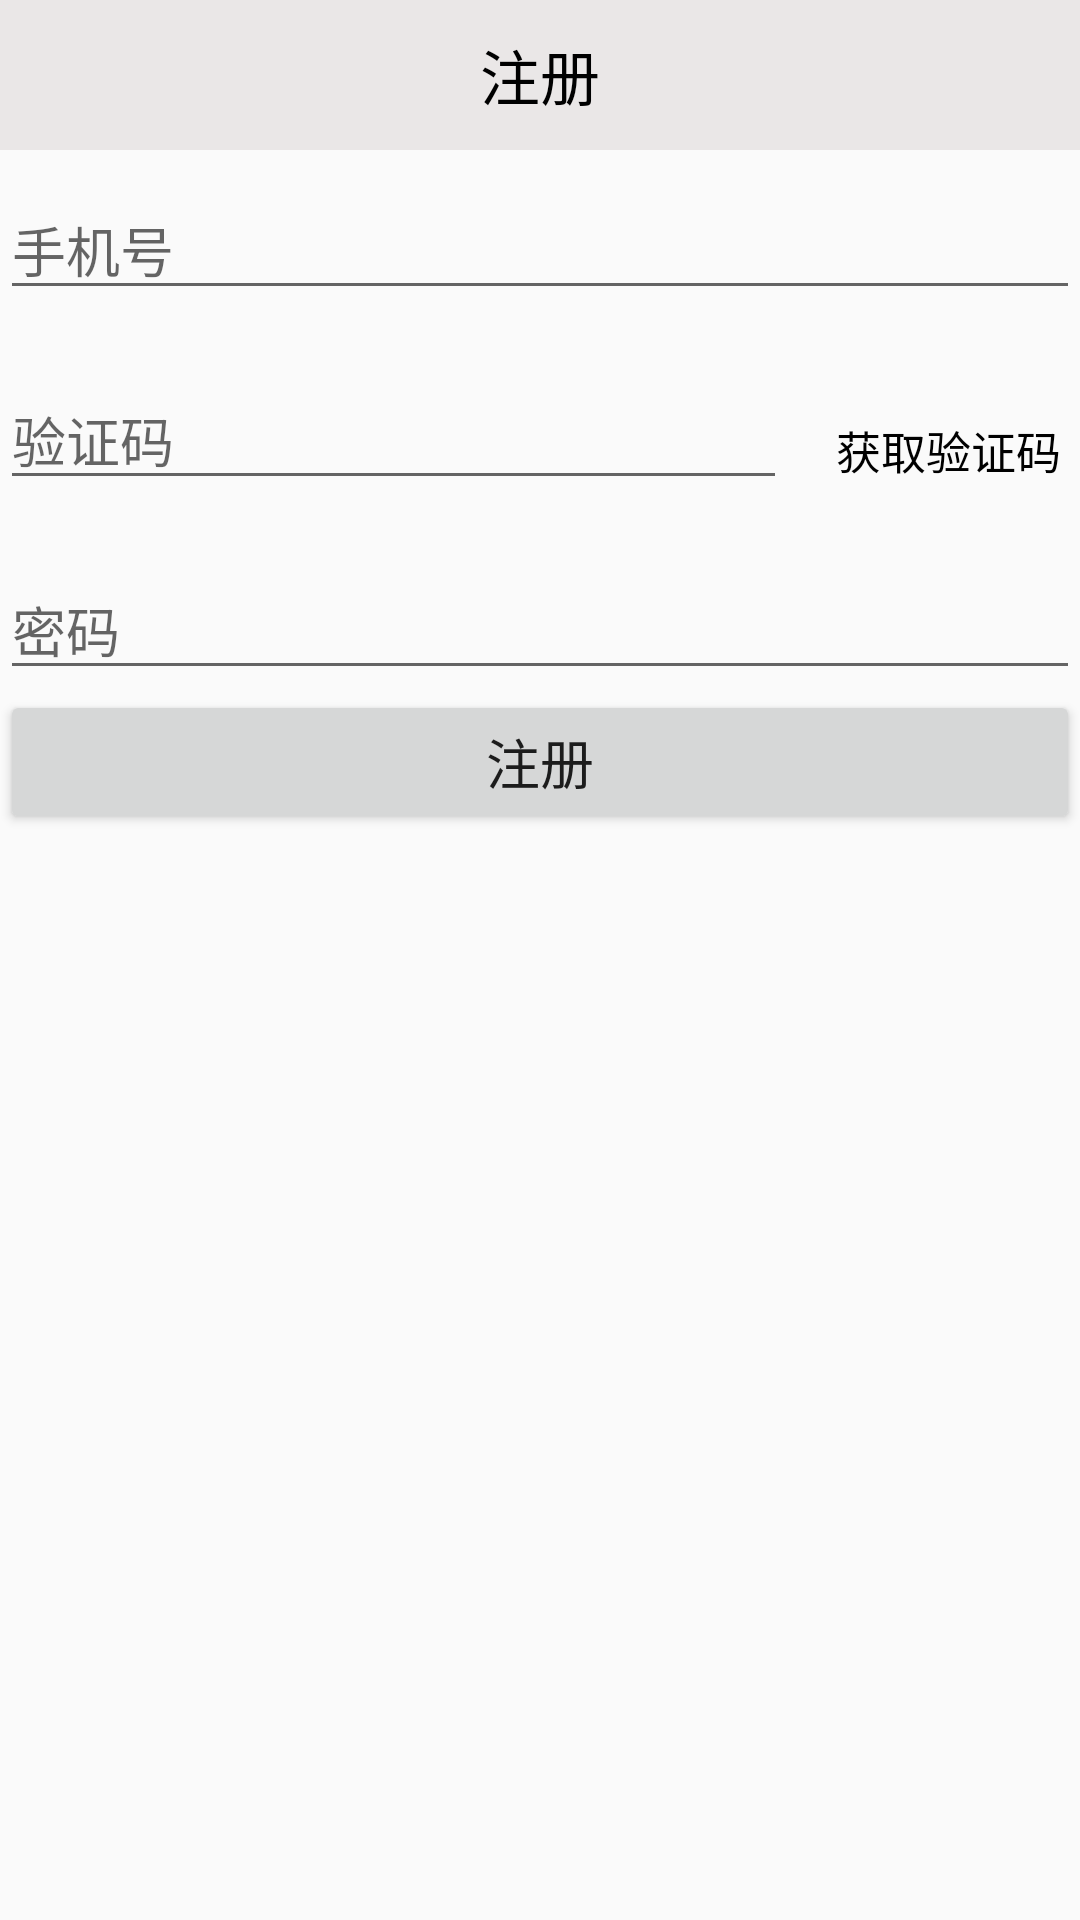

Reconstruct the res/layout file that produces this screen, plus the resources it refers to.
<!-- AndroidManifest.xml: application theme notitlebar -->
<!-- res/layout/activity_login.xml -->
<?xml version="1.0" encoding="utf-8"?>
<LinearLayout xmlns:android="http://schemas.android.com/apk/res/android"
              android:orientation="vertical"
              android:layout_width="match_parent"
              android:layout_height="match_parent">

    <LinearLayout
        android:layout_width="match_parent"
        android:layout_height="50dp"
        android:background="@color/colorGray"
        android:layout_marginBottom="10dp">

        <TextView
            android:layout_width="match_parent"
            android:layout_height="match_parent"
            android:gravity="center"
            android:textColor="#000000"
            android:textSize="20sp"
            android:text="注册"/>

    </LinearLayout>

    <EditText
        android:id="@+id/edt_Phone"
        android:layout_marginBottom="10dp"
        android:layout_width="match_parent"
        android:layout_height="wrap_content"
        android:hint="手机号"/>

    <LinearLayout
        android:layout_width="match_parent"
        android:layout_height="wrap_content"
        android:layout_marginTop="10dp"
        android:layout_marginBottom="10dp">

        <EditText
            android:id="@+id/edt_code"
            android:layout_marginBottom="10dp"
            android:layout_width="0dp"
            android:layout_weight="3"
            android:layout_height="wrap_content"
            android:hint="验证码"/>

        <TextView
            android:id="@+id/tv_code"
            android:layout_width="0dp"
            android:layout_weight="1"
            android:layout_height="match_parent"
            android:layout_marginLeft="10dp"
            android:textSize="15sp"
            android:gravity="center"
            android:textColor="#000"
            android:background="@color/colorGray1"
            android:text="获取验证码"/>

    </LinearLayout>

    <EditText
        android:id="@+id/edt_Pass"
        android:layout_width="match_parent"
        android:layout_height="wrap_content"
        android:hint="密码"/>

    <Button
        android:id="@+id/btn_Log"
        android:layout_width="match_parent"
        android:layout_height="wrap_content"
        android:textSize="18dp"
        android:text="注册"/>


</LinearLayout>
<!-- resources referenced by this layout -->
<resources>
  <color name="colorGray">#eae7e7</color>
  <style name="notitlebar" parent="Theme.AppCompat.DayNight.NoActionBar">
      </style>
</resources>
